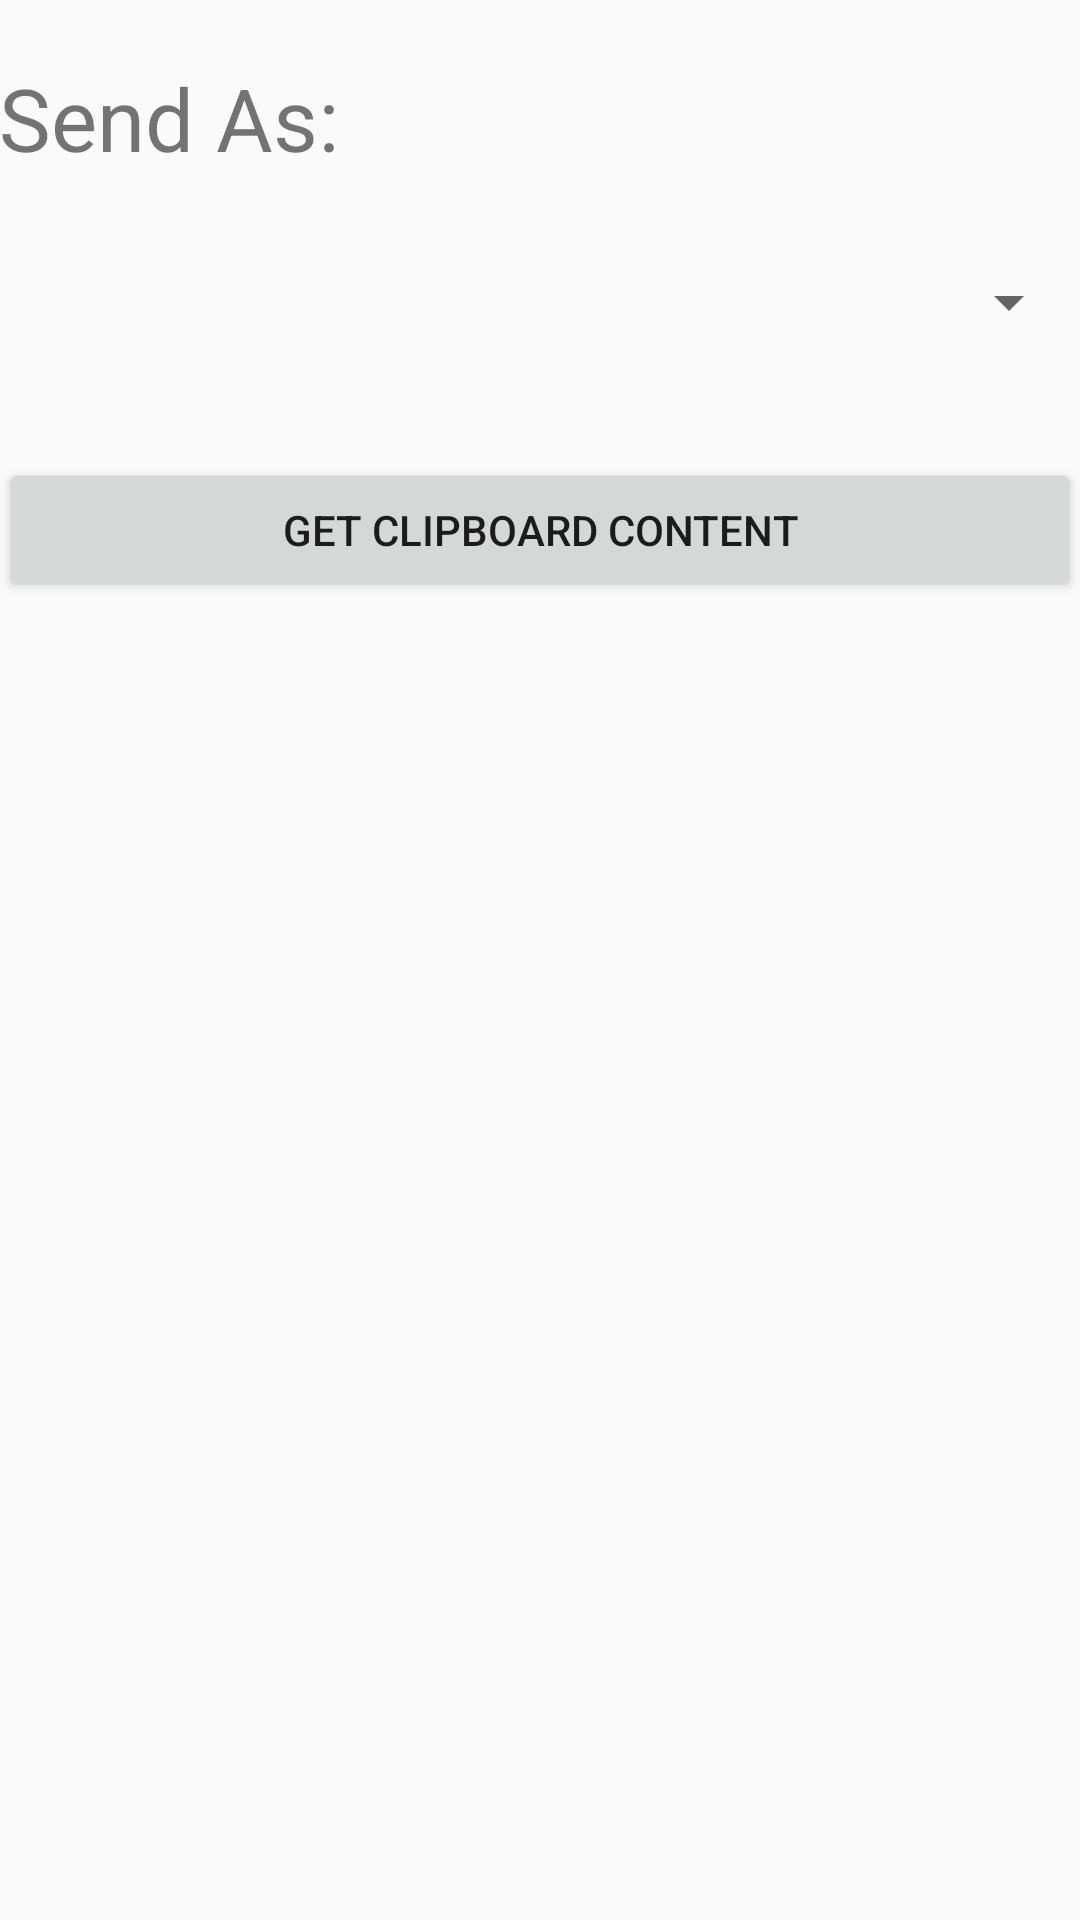

Reconstruct the res/layout file that produces this screen, plus the resources it refers to.
<!-- AndroidManifest.xml: application theme AppTheme -->
<!-- res/layout/activity_main.xml -->
<RelativeLayout xmlns:android="http://schemas.android.com/apk/res/android"
    xmlns:tools="http://schemas.android.com/tools"
    android:layout_width="match_parent"
    android:layout_height="match_parent"
    android:paddingLeft="@dimen/activity_horizontal_margin"
    android:paddingRight="@dimen/activity_horizontal_margin"
    android:paddingTop="@dimen/activity_vertical_margin"
    android:paddingBottom="@dimen/activity_vertical_margin"
    tools:context=".MainActivity">

    <LinearLayout
        android:layout_width="match_parent"
        android:layout_height="match_parent"
        android:orientation="vertical">


        <TextView
            android:layout_marginTop="20sp"
            android:textSize="29sp"
            android:text="Send As: "
            android:layout_width="fill_parent"
            android:layout_height="wrap_content" />

        <Spinner
            android:id="@+id/send"
            android:layout_marginTop="30dp"
            android:textSize="20dp"
            android:layout_width="fill_parent"
            android:layout_height="wrap_content" />


        <Button

            android:layout_height="wrap_content"
            android:layout_marginTop="40sp"
            android:layout_width="fill_parent"
            android:text="Get Clipboard Content"
            android:onClick="getClipBoard" />

        <TextView
            android:id="@+id/clipcont"
            android:layout_marginTop="30sp"
            android:textSize="19sp"
            android:layout_gravity="center"
            android:layout_width="fill_parent"
            android:layout_height="wrap_content" />

        <TextView
            android:id="@+id/clip"
            android:text=""
            android:textSize="14sp"
            android:layout_gravity="center"
            android:layout_width="fill_parent"
            android:layout_height="wrap_content" />


    </LinearLayout>

</RelativeLayout>
<!-- resources referenced by this layout -->
<resources>
  <style name="AppTheme" parent="@style/Theme.AppCompat.Light.DarkActionBar">
          <item name="android:actionBarStyle">@style/MyActionBar</item>
  
          
          <item name="actionBarStyle">@style/MyActionBar</item>
      </style>
  <style name="MyActionBar" parent="@style/Widget.AppCompat.Light.ActionBar.Solid.Inverse">
          <item name="android:background">@color/actionbar_background</item>
  
          
          <item name="background">@color/actionbar_background</item>
  
      </style>
  <color name="actionbar_background">#3AD</color>
</resources>
